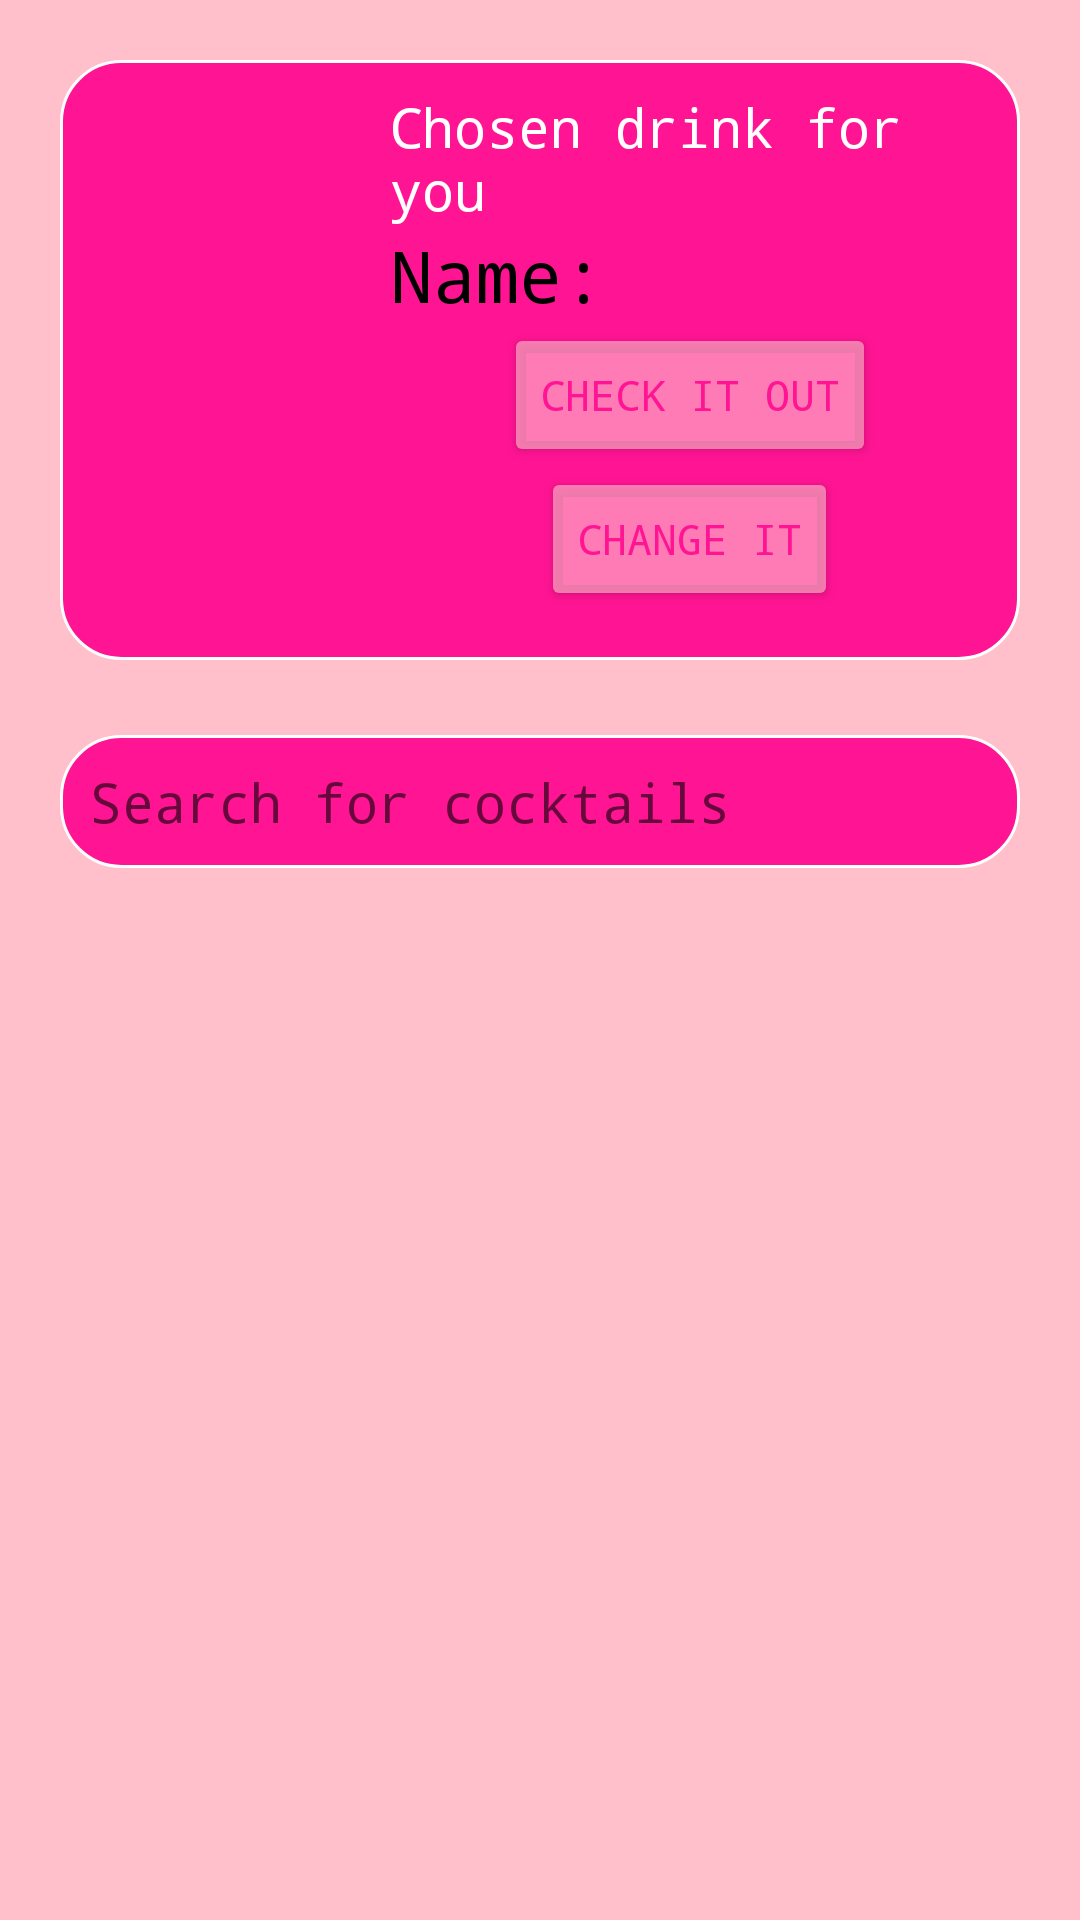

This screen was rendered from an Android layout file. Write that file and the resources it references.
<!-- AndroidManifest.xml: application theme Theme.ADMDProject -->
<!-- res/layout/activity_host.xml -->
<?xml version="1.0" encoding="utf-8"?>
<LinearLayout xmlns:android="http://schemas.android.com/apk/res/android"
    xmlns:app="http://schemas.android.com/apk/res-auto"
    xmlns:tools="http://schemas.android.com/tools"
    android:layout_width="match_parent"
    android:layout_height="match_parent"
    android:background="@color/pink"
    android:padding="@dimen/_20dp"
    tools:context=".HostActivity"
    android:orientation="vertical">

    <LinearLayout
        android:layout_width="match_parent"
        android:layout_height="@dimen/_200dp"
        android:background="@drawable/rounded_layout"
        android:orientation="horizontal"
        android:padding="@dimen/_10dp">

        <ImageView
            android:id="@+id/ivRandomCocktail"
            android:layout_width="0dp"
            android:layout_height="match_parent"
            android:layout_weight="1"
            android:src="@drawable/cocktail_shaker" />

        <LinearLayout
            android:layout_width="0dp"
            android:layout_height="match_parent"
            android:layout_weight="2"
            android:orientation="vertical">

            <TextView
                android:layout_width="wrap_content"
                android:layout_height="wrap_content"
                android:layout_gravity="center"
                android:text="@string/chosen_drink_for_you"
                android:textAlignment="center"
                android:textColor="@color/white"
                android:textSize="@dimen/_18sp" />

            <TextView
                android:id="@+id/tvRandomCocktailName"
                android:layout_width="wrap_content"
                android:layout_height="wrap_content"
                android:text="@string/name"
                android:textSize="@dimen/_24sp" />

            <Button
                android:id="@+id/btnCheckItOut"
                android:layout_width="wrap_content"
                android:layout_height="wrap_content"
                android:layout_gravity="center"
                android:backgroundTint="@color/semi_transparent_pink"
                android:text="@string/check_it_out"
                android:textColor="@color/darker_pink" />

            <Button
                android:id="@+id/btnChangeIt"
                android:layout_width="wrap_content"
                android:layout_height="wrap_content"
                android:layout_gravity="center"
                android:backgroundTint="@color/semi_transparent_pink"
                android:text="@string/change_it"
                android:textColor="@color/darker_pink" />

        </LinearLayout>
    </LinearLayout>

    <AutoCompleteTextView
        android:id="@+id/actvSearch"
        android:layout_width="match_parent"
        android:layout_height="wrap_content"
        android:hint="Search for cocktails"
        android:completionThreshold="1"
        android:padding="@dimen/_10dp"
        android:textColor="@color/black"
        android:layout_marginTop="@dimen/_25dp"
        android:background="@drawable/rounded_layout"/>


</LinearLayout>
<!-- resources referenced by this layout -->
<resources>
  <color name="black">#FF000000</color>
  <color name="darker_pink">#FF1493</color>
  <color name="pink">#FFC0CB</color>
  <color name="semi_transparent_pink">#99FFC0CB</color>
  <color name="white">#FFFFFFFF</color>
  <dimen name="_10dp">10dp</dimen>
  <dimen name="_18sp">18sp</dimen>
  <dimen name="_200dp">200dp</dimen>
  <dimen name="_20dp">20dp</dimen>
  <dimen name="_24sp">24sp</dimen>
  <dimen name="_25dp">25dp</dimen>
  <!-- drawable rounded_layout (drawable) -->
  <?xml version="1.0" encoding="utf-8"?>
      <shape xmlns:android="http://schemas.android.com/apk/res/android"
          android:shape="rectangle">
          <solid android:color="@color/darker_pink" />
          <corners android:radius="@dimen/_20dp" />
          <stroke
              android:width="@dimen/_1dp"
          android:color="@color/white" />
      </shape>
  <string name="change_it">Change it</string>
  <string name="check_it_out">Check it out</string>
  <string name="chosen_drink_for_you">Chosen drink for you</string>
  <string name="name">Name:</string>
  <style name="Theme.ADMDProject" parent="Theme.MaterialComponents.DayNight.DarkActionBar">
          
          <item name="colorPrimary">@color/darker_pink</item>
          <item name="colorPrimaryVariant">@color/darker_pink</item>
          <item name="colorOnPrimary">@color/pink</item>
          
          <item name="colorSecondary">@color/teal_200</item>
          <item name="colorSecondaryVariant">@color/teal_700</item>
          <item name="colorOnSecondary">@color/black</item>
          
          <item name="android:statusBarColor">?attr/colorPrimaryVariant</item>
          
          <item name="android:textColor">@color/black</item>
          <item name="fontFamily"> monospace</item>
      </style>
  <dimen name="_1dp">1dp</dimen>
  <color name="teal_200">#FF03DAC5</color>
  <color name="teal_700">#FF018786</color>
</resources>
